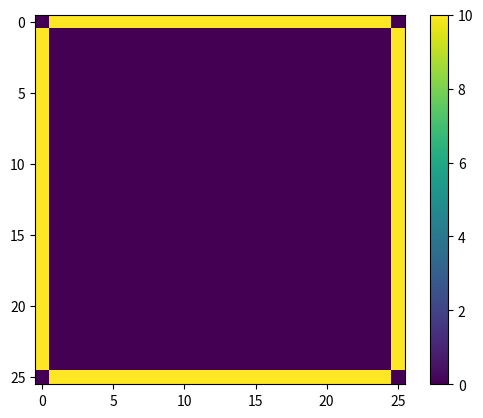

Reproduce this figure in Python.
import numpy as np
import matplotlib.pyplot as plt
from matplotlib import animation

L = 25

# The grid is n+1 points along x and y, including boundary points 0 and n
n = 25

# The grid spacing is L/n

# The number of iterations
nsteps = 100

# Initialize the grid to 0
v = np.zeros((n+1, n+1))
vnew = np.zeros((n+1, n+1))

# Set the boundary conditions
for i in range(1,n):
    v[0,i] = 10
    v[n,i] = 10
    v[i,0] = 10
    v[i,n] = 10

fig = plt.figure()
ax = fig.add_subplot(111)
im = ax.imshow(v, cmap=None, interpolation='nearest')
fig.colorbar(im)

# checker=1: no checkboard, checker=2: checkerboard (note: n should be even)
checker = 1

# perform one step of relaxation
def relax(n, v, checker):
    for check in range(0,checker):
        for x in range(1,n):
            for y in range(1,n):
                if (x*(n+1) + y) % checker == check:
                    vnew[x,y] = (v[x-1][y] + v[x+1][y] + v[x][y-1] + v[x][y+1])*0.25 + 2*np.pi*1

        # Copy back the new values to v
        # Note that you can directly store in v instead of vnew with Gauss-Seidel or checkerboard
        for x in range(1,n):
            for y in range(1,n):
                if (x*(n+1) + y) % checker == check:
                    v[x,y] = vnew[x,y]

def update(step):
    print(step)
    global n, v, checker

    # FuncAnimation calls update several times with step=0,
    # so we needs to skip the update with step=0 to get
    # the correct number of steps 
    if step > 0:
        relax(n, v, checker)

    im.set_array(v)
    return im,

# we generate nsteps+1 frames, because frame=0 is skipped (see above)
anim = animation.FuncAnimation(fig, update, frames=nsteps+1, interval=200, blit=True, repeat=False)
plt.show()

